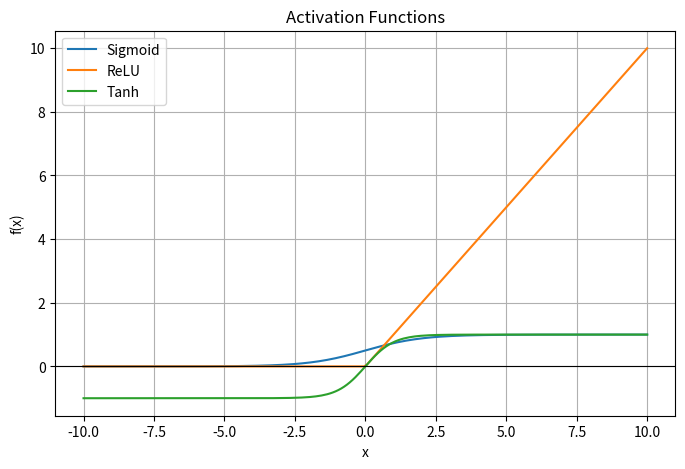

The script that saved this image:
"""
Question 2:
Demonstrate the activation functions: Sigmoid, ReLU and Tanh.

Tasks:
1. Take input values from -10 to 10.
2. Plot all three functions using Matplotlib.
3. Explain the use of each activation function.
"""

import matplotlib
matplotlib.use("Agg")
import matplotlib.pyplot as plt
import numpy as np


def PlotActivations():
    x = np.linspace(-10, 10, 200)

    sigmoid = 1 / (1 + np.exp(-x))
    relu = np.maximum(0, x)
    tanh = np.tanh(x)

    plt.figure(figsize=(8, 5))
    plt.plot(x, sigmoid, label="Sigmoid")
    plt.plot(x, relu, label="ReLU")
    plt.plot(x, tanh, label="Tanh")
    plt.axhline(0, color="black", linewidth=0.8)
    plt.title("Activation Functions")
    plt.xlabel("x")
    plt.ylabel("f(x)")
    plt.legend()
    plt.grid(True)
    plt.savefig("Q2_activation_functions.png")
    plt.close()

    print("Plot saved as activation_functions.png")


def ExplainActivations():
    print()
    print("Sigmoid: squashes output to (0, 1). Used in output layer for binary classification.")
    print("ReLU: outputs x if x > 0 else 0. Used in hidden layers of CNNs and deep networks; fast and avoids vanishing gradient.")
    print("Tanh: squashes output to (-1, 1), zero-centered. Used in hidden layers, commonly in RNNs.")


def main():
    print("----- Activation Functions -----")

    PlotActivations()
    ExplainActivations()


if __name__ == "__main__":
    main()
